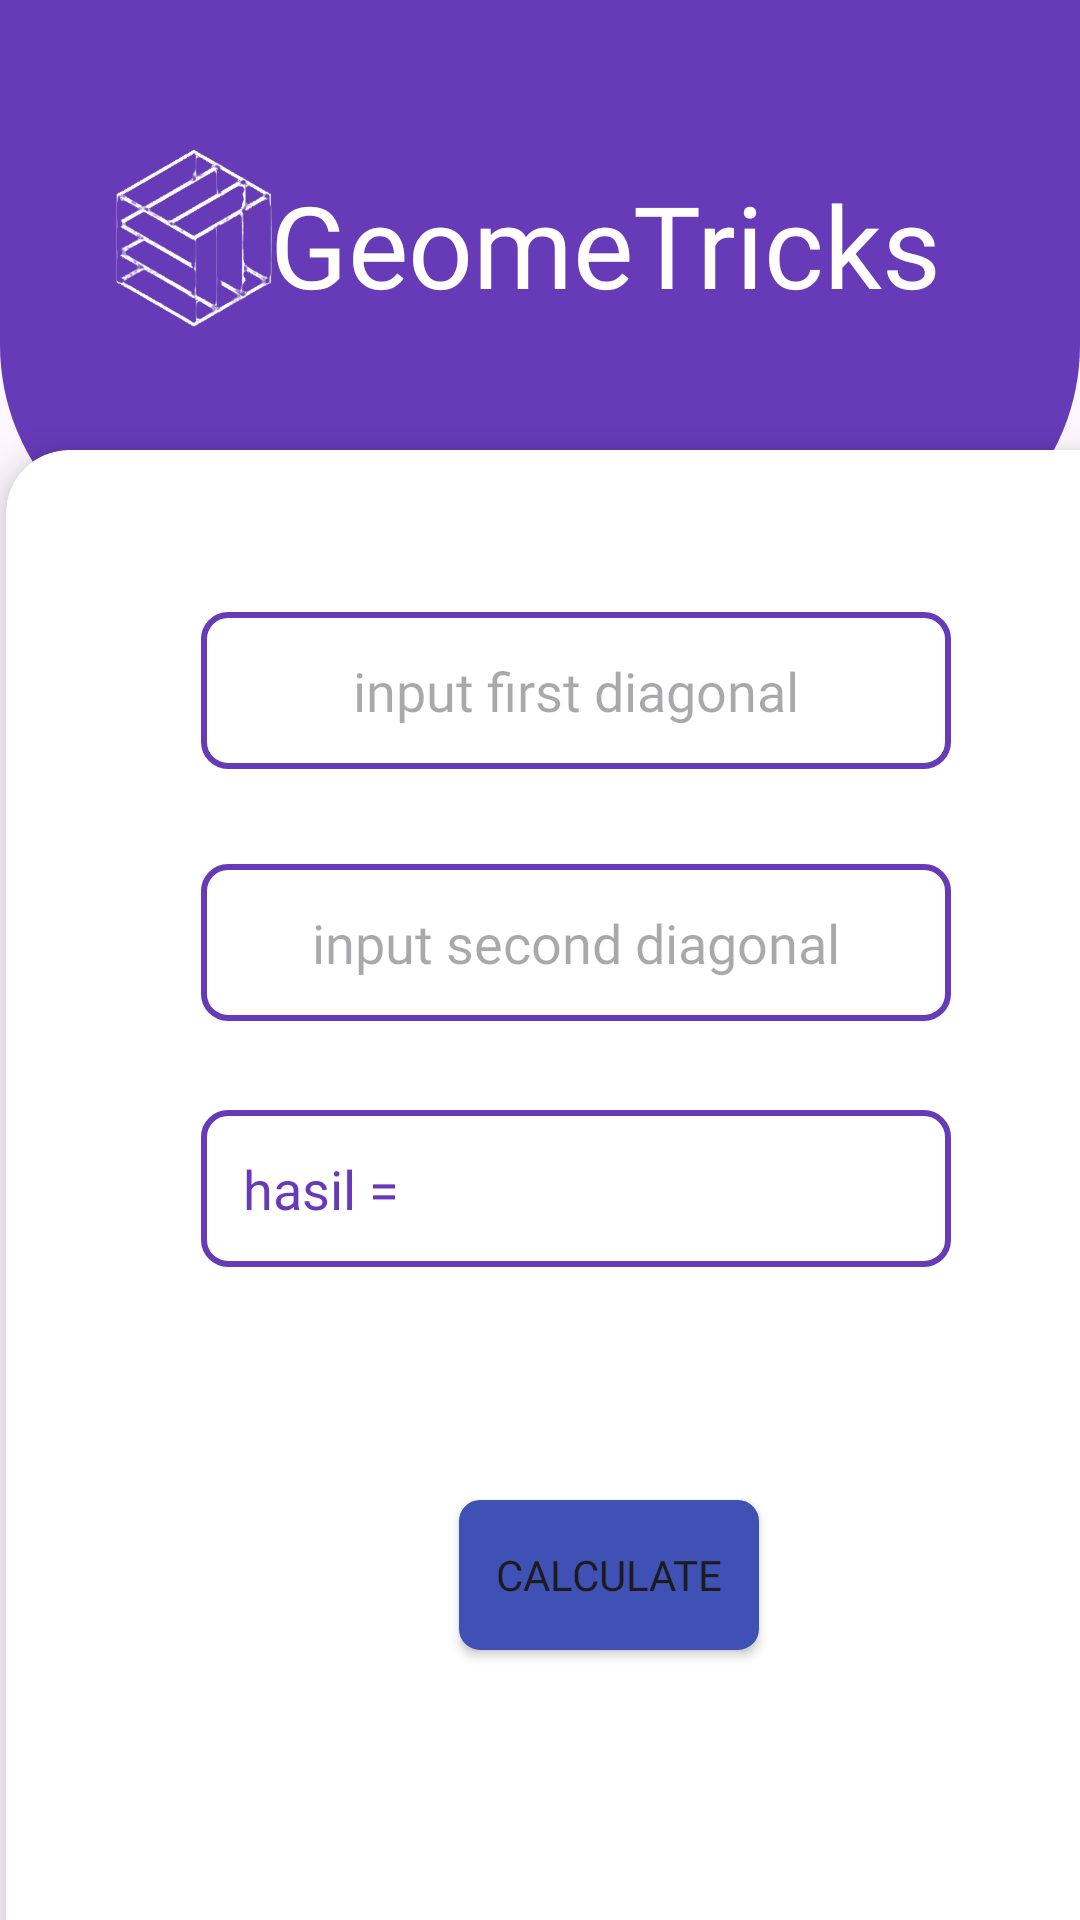

Reconstruct the res/layout file that produces this screen, plus the resources it refers to.
<!-- AndroidManifest.xml: application theme Theme.Geometri -->
<!-- res/layout/fragment_calculate_ketupat.xml -->
<?xml version="1.0" encoding="utf-8"?>
<RelativeLayout xmlns:android="http://schemas.android.com/apk/res/android"
    android:layout_width="match_parent"
    android:layout_height="match_parent"
    xmlns:app="http://schemas.android.com/apk/res-auto">

    <View
        android:id="@+id/top_view"
        android:layout_width="match_parent"
        android:layout_height="190dp"
        android:background="@drawable/bg_view" />

    <ImageView
        android:layout_width="70dp"
        android:layout_height="70dp"
        android:src="@drawable/icon"
        android:layout_marginTop="45dp"
        android:layout_marginStart="29dp"
        />
    <TextView
        android:layout_width="wrap_content"
        android:layout_height="wrap_content"
        android:textColor="@color/white"
        android:textAlignment="center"
        android:textSize="38dp"
        android:text="GeomeTricks"
        android:fontFamily="@font/poppinssemibold"
        android:layout_marginTop="56dp"
        android:layout_marginStart="90dp"
        android:id="@+id/geometricks"
        />
    <LinearLayout
        android:layout_width="wrap_content"
        android:layout_height="wrap_content"
        android:orientation="vertical"
        >
        <androidx.cardview.widget.CardView
            android:layout_width="380dp"
            android:layout_height="520dp"
            android:layout_below="@id/geometricks"
            android:layout_gravity="center"
            app:cardCornerRadius="21dp"
            app:cardElevation="8dp"
            android:layout_marginStart="12dp"
            android:layout_marginTop="150dp"
            >
            <EditText
                android:id="@+id/d1Ketupat"
                android:layout_width="250dp"
                android:layout_height="wrap_content"
                android:background="@drawable/border"
                android:padding="14dp"
                android:hint="input first diagonal"
                android:layout_gravity="center_horizontal"
                android:layout_marginTop="54dp"
                android:fontFamily="@font/poppinssemibold"
                android:inputType="number"
                android:textColor="#673AB7"
                android:textAlignment="center"
                />
            <EditText
                android:id="@+id/d2Ketupat"
                android:layout_width="250dp"
                android:layout_height="wrap_content"
                android:background="@drawable/border"
                android:padding="14dp"
                android:hint="input second diagonal"
                android:layout_gravity="center_horizontal"
                android:layout_marginTop="138dp"
                android:fontFamily="@font/poppinssemibold"
                android:inputType="number"
                android:textColor="#673AB7"
                android:textAlignment="center"/>

            <TextView
                android:id="@+id/hasilKetupat"
                android:layout_width="250dp"
                android:layout_height="wrap_content"
                android:background="@drawable/border"
                android:padding="14dp"
                android:layout_gravity="center_horizontal"
                android:layout_marginTop="220dp"
                android:fontFamily="@font/poppinssemibold"
                android:text="hasil = "
                android:textSize="18dp"
                android:textColor="#673AB7"
                />
            <Button
                android:id="@+id/btnluasKetupat"
                android:layout_width="100dp"
                android:layout_height="50dp"
                android:layout_marginLeft="151dp"
                android:layout_marginTop="350dp"
                android:background="@drawable/button"
                android:padding="3dp"
                android:text="calculate"
                android:fontFamily="@font/poppinssemibold"
                />
        </androidx.cardview.widget.CardView>
    </LinearLayout>
</RelativeLayout>
<!-- resources referenced by this layout -->
<resources>
  <!-- drawable bg_view (drawable) -->
  <?xml version="1.0" encoding="utf-8"?>
  <shape xmlns:android="http://schemas.android.com/apk/res/android">
  
   <corners
       android:bottomRightRadius="75dp"
       android:bottomLeftRadius="75dp"
       />
      <solid
          android:color="#673AB7"
          />
  </shape>
  <!-- drawable border (drawable) -->
  <shape xmlns:android="http://schemas.android.com/apk/res/android"
      android:shape="rectangle">
      <stroke
          android:width="2dp"
          android:color="#673AB7"
          />
      <corners android:radius="8dp" />
  </shape>
  <!-- drawable button (drawable) -->
  <shape xmlns:android="http://schemas.android.com/apk/res/android">
      <corners android:radius="6dp" /> 
      <solid android:color="#3F51B5" /> 
      <stroke
          android:width="2dp"
          android:color="#3F51B5"/> 
  </shape>
  <!-- drawable icon: png bitmap (drawable, 43517 bytes) -->
  <style name="Theme.Geometri" parent="Base.Theme.Geometri" />
  <style name="Base.Theme.Geometri" parent="Theme.Material3.DayNight.NoActionBar">
          
          
      </style>
  <!-- not gathered from this repository: default colours our renderer supplied (Android Studio template values) -->
  <color name="white">#FFFFFFFF</color>
</resources>
